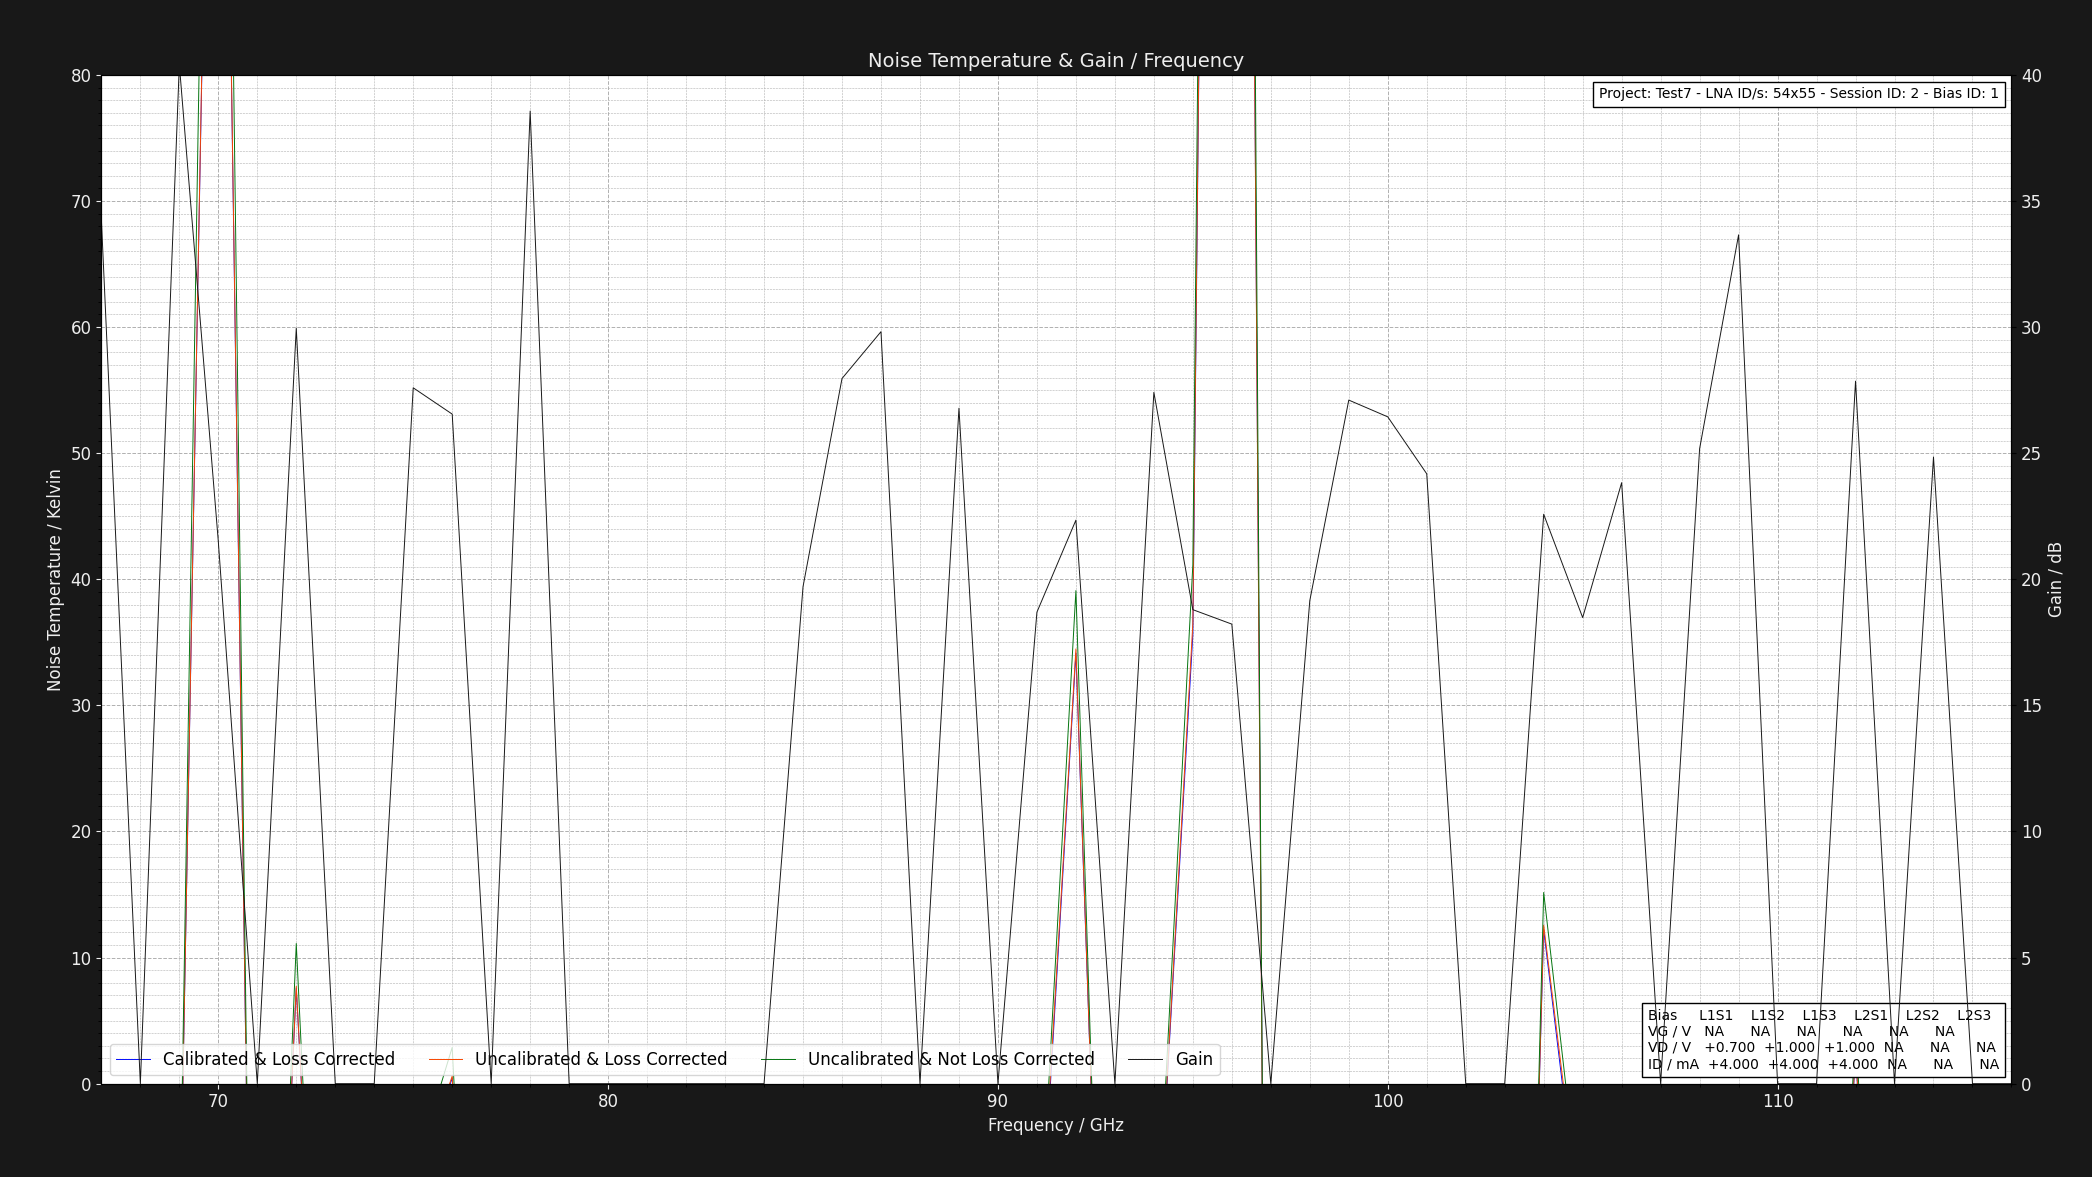

Data behind this chart, as committed beside it:
Project: Test7 - LNA ID/s: 54x55 - Sessi…
L1S1: GV = NAV DV = +1.050V DI = 4.000mA…
Center Frequency     = 0.075GHz    Marke…
Frequency (GHz), Cold Power (dBm), Hot Power (dBm), Hot Load Temps (K), Hot LNA Temps (K), Cold Load Temps (K), Cold LNA Temps (K), Loss (dB), Y Factor, Corrected Hot Load Temps (K), Corrected Cold Load Temps, Uncalibrated Noise Temperature (K), Corrected Noise Temperature (K), Calibrated & Corrected Noise Temperature…, Gain (dB), Pre Cold Measurement LNA Temp (K), Post Cold Measurement LNA Temp (K), Pre Hot Measurement LNA Temp (K), Post Hot Measurement LNA Temp (K), Pre Cold Measurement 1st Extra Temp (K), Post Cold Measurement 1st Extra Temp (K), Pre Hot Measurement 1st Extra Temp (K), Post Hot Measurement 1st Extra Temp (K), Pre Cold Measurement 2nd Extra Temp (K)
67, -55.2, -42.75, 50.79, 21.0, 20.29, 21.0, 1.324, 17.58, 46.96, 20.38, -18.45, -18.78, -18.83, 34.28, 21, 21, 21, 21, NA, NA, NA, NA, NA
68, -43.04, -49.23, 50.63, 21.0, 20.2, 21.0, 1.305, 0.2404, 47, 20.3, -60.26, -55.45, -55.39, 0.0, 21, 21, 21, 21, NA, NA, NA, NA, NA
69, -49.29, -41.32, 50.65, 21.0, 20.16, 21.0, 1.289, 6.266, 47.17, 20.26, -14.37, -15.15, -15.17, 40.41, 21, 21, 21, 21, NA, NA, NA, NA, NA
70, -47.43, -46.79, 50.76, 21.0, 20.17, 21.0, 1.276, 1.159, 47.4, 20.26, 172.5, 150.7, 149.9, 21.5, 21, 21, 21, 21, NA, NA, NA, NA, NA
71, -40.29, -45.58, 50.68, 21.0, 20.29, 21.0, 1.264, 0.2958, 47.45, 20.37, -63.45, -58.82, -58.74, 0.0, 21, 21, 21, 21, NA, NA, NA, NA, NA
72, -52.78, -49.84, 50.63, 21.0, 20.26, 21.0, 1.254, 1.968, 47.5, 20.34, 11.12, 7.726, 7.586, 29.95, 21, 21, 21, 21, NA, NA, NA, NA, NA
73, -48.38, -58.9, 50.66, 21.0, 20.11, 21.0, 1.246, 0.08872, 47.62, 20.2, -53.63, -50.29, -50.25, 0.0, 21, 21, 21, 21, NA, NA, NA, NA, NA
74, -44.23, -50.71, 50.63, 21.0, 20.14, 21.0, 1.238, 0.2249, 47.67, 20.23, -59.48, -55.63, -55.57, 0.0, 21, 21, 21, 21, NA, NA, NA, NA, NA
75, -48.02, -42.77, 50.69, 21.0, 20.25, 21.0, 1.231, 3.35, 47.79, 20.32, -7.295, -8.631, -8.752, 27.59, 21, 21, 21, 21, NA, NA, NA, NA, NA
76, -46.35, -42.7, 50.79, 21.0, 20.28, 21.0, 1.225, 2.317, 47.95, 20.35, 2.879, 0.6027, 0.4495, 26.55, 21, 21, 21, 21, NA, NA, NA, NA, NA
77, -50.38, -57.51, 50.63, 21.0, 20.15, 21.0, 1.219, 0.1936, 47.86, 20.23, -57.95, -54.5, -54.15, 0.0, 21, 21, 21, 21, NA, NA, NA, NA, NA
78, -55.23, -44.97, 50.62, 21.0, 20.27, 21.0, 1.215, 10.62, 47.91, 20.34, -17.11, -17.47, -17.49, 38.57, 21, 21, 21, 21, NA, NA, NA, NA, NA
79, -43.67, -47.64, 50.61, 21.0, 20.24, 21.0, 1.21, 0.4009, 47.95, 20.31, -70.93, -66.44, -66.43, 0.0, 21, 21, 21, 21, NA, NA, NA, NA, NA
80, -49.32, -51.38, 50.63, 21.0, 20.24, 21.0, 1.206, 0.6223, 48.01, 20.31, -100.7, -93.65, -92.19, 0.0, 21, 21, 21, 21, NA, NA, NA, NA, NA
81, -42.36, -49.45, 50.78, 21.0, 20.13, 21.0, 1.202, 0.1954, 48.19, 20.21, -58.23, -54.99, -54.9, 0.0, 21, 21, 21, 21, NA, NA, NA, NA, NA
82, -46.61, -59.71, 50.7, 21.0, 20.28, 21.0, 1.199, 0.04898, 48.15, 20.34, -52.27, -49.59, -49.54, 0.0, 21, 21, 21, 21, NA, NA, NA, NA, NA
83, -42.52, -43.76, 50.78, 21.0, 20.25, 21.0, 1.195, 0.7516, 48.26, 20.31, -143.2, -132.8, -132.8, 0.0, 21, 21, 21, 21, NA, NA, NA, NA, NA
84, -42.01, -52.85, 50.68, 21.0, 20.15, 21.0, 1.192, 0.08241, 48.2, 20.22, -53.42, -50.72, -50.7, 0.0, 21, 21, 21, 21, NA, NA, NA, NA, NA
85, -59.02, -50.39, 50.72, 21.0, 20.15, 21.0, 1.19, 7.295, 48.27, 20.22, -15.29, -15.76, -16.57, 19.71, 21, 21, 21, 21, NA, NA, NA, NA, NA
86, -45.53, -40.7, 50.68, 21.0, 20.15, 21.0, 1.187, 3.041, 48.26, 20.22, -5.191, -6.479, -6.613, 27.96, 21, 21, 21, 21, NA, NA, NA, NA, NA
87, -53.57, -40.32, 50.79, 21.0, 20.16, 21.0, 1.185, 21.13, 48.39, 20.23, -18.64, -18.83, -18.9, 29.82, 21, 21, 21, 21, NA, NA, NA, NA, NA
88, -42.25, -47.9, 50.66, 21.0, 20.19, 21.0, 1.183, 0.2723, 48.29, 20.25, -62.06, -58.78, -58.72, 0.0, 21, 21, 21, 21, NA, NA, NA, NA, NA
89, -51.82, -43.66, 50.75, 21.0, 20.22, 21.0, 1.181, 6.546, 48.4, 20.28, -14.72, -15.21, -15.33, 26.78, 21, 21, 21, 21, NA, NA, NA, NA, NA
90, -55.73, -58.14, 50.67, 21.0, 20.23, 21.0, 1.179, 0.5741, 48.35, 20.29, -91.7, -86.17, -79.33, 0.0, 21, 21, 21, 21, NA, NA, NA, NA, NA
91, -59.6, -49.32, 50.76, 21.0, 20.17, 21.0, 1.177, 10.67, 48.45, 20.23, -17.01, -17.32, -18.14, 18.7, 21, 21, 21, 21, NA, NA, NA, NA, NA
92, -42.11, -40.31, 50.61, 21.0, 20.17, 21.0, 1.175, 1.514, 48.33, 20.23, 39.1, 34.48, 34.15, 22.35, 21, 21, 21, 21, NA, NA, NA, NA, NA
93, -43.04, -50.66, 50.61, 21.0, 20.21, 21.0, 1.174, 0.173, 48.35, 20.27, -56.97, -54.22, -53.94, 0.0, 21, 21, 21, 21, NA, NA, NA, NA, NA
94, -52.05, -40.6, 50.75, 21.0, 20.25, 21.0, 1.172, 13.96, 48.49, 20.31, -17.9, -18.13, -18.23, 27.41, 21, 21, 21, 21, NA, NA, NA, NA, NA
95, -51.46, -49.7, 50.72, 21.0, 20.11, 21.0, 1.171, 1.5, 48.48, 20.18, 41.15, 36.47, 35.63, 18.79, 21, 21, 21, 21, NA, NA, NA, NA, NA
96, -42.46, -42.12, 50.74, 21.0, 20.17, 21.0, 1.17, 1.081, 48.52, 20.23, 355.2, 327.1, 325.8, 18.22, 21, 21, 21, 21, NA, NA, NA, NA, NA
97, -48.6, -50.69, 50.67, 21.0, 20.28, 21.0, 1.168, 0.618, 48.46, 20.33, -99.84, -93.98, -92.18, 0.0, 21, 21, 21, 21, NA, NA, NA, NA, NA
98, -54.57, -48.36, 50.61, 21.0, 20.26, 21.0, 1.167, 4.178, 48.42, 20.31, -10.71, -11.47, -12.21, 19.15, 21, 21, 21, 21, NA, NA, NA, NA, NA
99, -57.94, -41.67, 50.79, 21.0, 20.21, 21.0, 1.166, 42.36, 48.6, 20.27, -19.47, -19.58, -19.7, 27.11, 21, 21, 21, 21, NA, NA, NA, NA, NA
100, -59.5, -42.56, 50.74, 21.0, 20.3, 21.0, 1.165, 49.43, 48.57, 20.35, -19.67, -19.77, -19.9, 26.44, 21, 21, 21, 21, NA, NA, NA, NA, NA
101, -50.31, -43.94, 50.77, 21.0, 20.22, 21.0, 1.164, 4.335, 48.61, 20.28, -11.06, -11.78, -11.99, 24.18, 21, 21, 21, 21, NA, NA, NA, NA, NA
102, -42.24, -56.2, 50.63, 21.0, 20.12, 21.0, 1.163, 0.04018, 48.49, 20.18, -51.91, -49.67, -49.57, 0.0, 21, 21, 21, 21, NA, NA, NA, NA, NA
103, -48.28, -50.26, 50.77, 21.0, 20.25, 21.0, 1.162, 0.6339, 48.63, 20.3, -103.6, -97.66, -96.52, 0.0, 21, 21, 21, 21, NA, NA, NA, NA, NA
104, -50.27, -47.58, 50.7, 21.0, 20.29, 21.0, 1.162, 1.858, 48.57, 20.34, 15.16, 12.57, 12.21, 22.58, 21, 21, 21, 21, NA, NA, NA, NA, NA
105, -58.35, -51.76, 50.74, 21.0, 20.29, 21.0, 1.161, 4.56, 48.62, 20.34, -11.74, -12.4, -13.28, 18.48, 21, 21, 21, 21, NA, NA, NA, NA, NA
106, -56.23, -49.04, 50.66, 21.0, 20.3, 21.0, 1.16, 5.236, 48.55, 20.35, -13.13, -13.69, -14.01, 23.83, 21, 21, 21, 21, NA, NA, NA, NA, NA
107, -44.18, -50.05, 50.6, 21.0, 20.23, 21.0, 1.16, 0.2588, 48.5, 20.28, -61.21, -58.36, -58.24, 0.0, 21, 21, 21, 21, NA, NA, NA, NA, NA
108, -58.09, -47.99, 50.71, 21.0, 20.23, 21.0, 1.159, 10.23, 48.61, 20.28, -16.93, -17.22, -17.4, 25.18, 21, 21, 21, 21, NA, NA, NA, NA, NA
109, -55.6, -41.65, 50.68, 21.0, 20.3, 21.0, 1.158, 24.83, 48.59, 20.35, -19.03, -19.16, -19.2, 33.66, 21, 21, 21, 21, NA, NA, NA, NA, NA
110, -49.87, -51.01, 50.62, 21.0, 20.25, 21.0, 1.158, 0.7691, 48.54, 20.3, -151.8, -142.6, -141.5, 0.0, 21, 21, 21, 21, NA, NA, NA, NA, NA
111, -41.31, -49.15, 50.61, 21.0, 20.3, 21.0, 1.157, 0.1644, 48.54, 20.35, -56.57, -54.09, -54.04, 0.0, 21, 21, 21, 21, NA, NA, NA, NA, NA
112, -46.5, -42.99, 50.63, 21.0, 20.11, 21.0, 1.157, 2.244, 48.56, 20.17, 4.426, 2.652, 2.526, 27.86, 21, 21, 21, 21, NA, NA, NA, NA, NA
113, -41.56, -59.56, 50.72, 21.0, 20.25, 21.0, 1.156, 0.01585, 48.65, 20.3, -51.21, -49.11, -49.06, 0.0, 21, 21, 21, 21, NA, NA, NA, NA, NA
114, -57.04, -48.11, 50.77, 21.0, 20.16, 21.0, 1.156, 7.816, 48.7, 20.22, -15.67, -16.04, -16.38, 24.85, 21, 21, 21, 21, NA, NA, NA, NA, NA
115, -45.55, -49.69, 50.74, 21.0, 20.22, 21.0, 1.155, 0.3855, 48.68, 20.27, -69.88, -66.5, -66.24, 0.0, 21, 21, 21, 21, NA, NA, NA, NA, NA
116, -47.64, -52.72, 50.71, 21.0, 20.23, 21.0, 1.155, 0.3105, 48.66, 20.28, -64.43, -61.43, -61.2, 0.0, 21, 21, 21, 21, NA, NA, NA, NA, NA
